Labelled photos from "images", an image-classification folder in MIKIHERSHCOVITZ/ProductPrediction. The possible labels are: cakes cupcakes snack cakes, candy, chips pretzels snacks, chocolate, cookies biscuits, popcorn peanuts seeds related snacks.

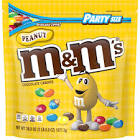
Label: candy

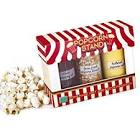
Label: popcorn peanuts seeds related snacks

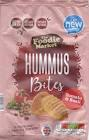
Label: chips pretzels snacks

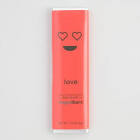
Label: chocolate

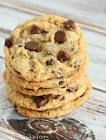
Label: cookies biscuits

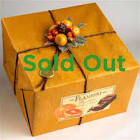
Label: cakes cupcakes snack cakes
